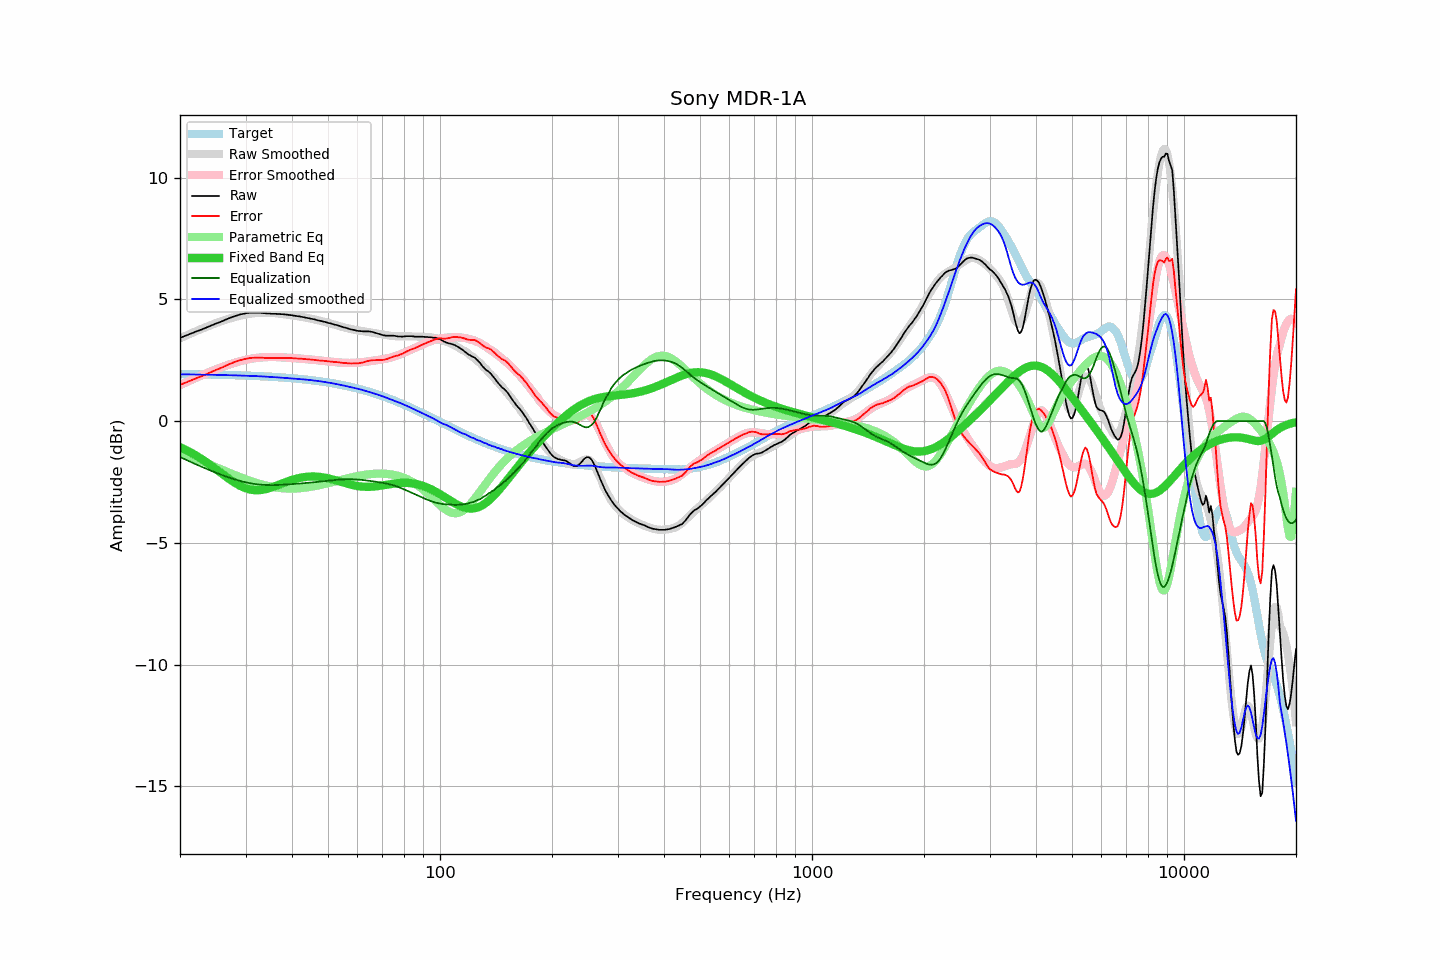

The data file committed next to this chart (first rows):
frequency, raw, error, smoothed, error_smoothed, equalization, parametric_eq, equalized_raw, equalized_smoothed, target
20, 3.41, 1.48, 3.40, 1.48, -1.48, -1.07, 1.94, 1.92, 1.93
21, 3.54, 1.62, 3.54, 1.63, -1.63, -1.23, 1.92, 1.92, 1.92
22, 3.66, 1.74, 3.68, 1.77, -1.77, -1.40, 1.90, 1.91, 1.92
23, 3.77, 1.86, 3.80, 1.89, -1.89, -1.58, 1.88, 1.91, 1.92
24, 3.89, 1.98, 3.92, 2.01, -2.01, -1.78, 1.88, 1.90, 1.91
25, 4.00, 2.10, 4.02, 2.12, -2.12, -1.98, 1.88, 1.90, 1.90
26, 4.10, 2.21, 4.11, 2.22, -2.22, -2.17, 1.88, 1.89, 1.90
27, 4.21, 2.32, 4.20, 2.31, -2.31, -2.36, 1.90, 1.89, 1.89
28, 4.30, 2.42, 4.27, 2.39, -2.39, -2.52, 1.92, 1.88, 1.88
29, 4.37, 2.50, 4.33, 2.46, -2.46, -2.66, 1.92, 1.87, 1.88
30, 4.42, 2.56, 4.38, 2.51, -2.51, -2.76, 1.91, 1.86, 1.87
31, 4.45, 2.59, 4.41, 2.56, -2.56, -2.82, 1.90, 1.85, 1.86
32, 4.45, 2.60, 4.44, 2.59, -2.59, -2.84, 1.86, 1.85, 1.85
33, 4.44, 2.60, 4.45, 2.61, -2.61, -2.83, 1.83, 1.84, 1.84
34, 4.42, 2.59, 4.45, 2.63, -2.63, -2.80, 1.80, 1.83, 1.83
35, 4.41, 2.59, 4.44, 2.63, -2.63, -2.74, 1.78, 1.81, 1.82
36, 4.40, 2.59, 4.43, 2.63, -2.63, -2.68, 1.77, 1.80, 1.81
37, 4.39, 2.60, 4.41, 2.62, -2.62, -2.61, 1.77, 1.79, 1.80
38, 4.38, 2.60, 4.39, 2.61, -2.61, -2.54, 1.77, 1.78, 1.79
39, 4.36, 2.59, 4.36, 2.60, -2.60, -2.47, 1.76, 1.76, 1.77
40, 4.34, 2.59, 4.34, 2.59, -2.59, -2.42, 1.75, 1.75, 1.76
41, 4.31, 2.57, 4.31, 2.58, -2.58, -2.37, 1.74, 1.74, 1.74
42, 4.29, 2.56, 4.29, 2.56, -2.56, -2.33, 1.73, 1.72, 1.73
43, 4.26, 2.55, 4.26, 2.55, -2.55, -2.30, 1.71, 1.71, 1.71
44, 4.23, 2.54, 4.24, 2.54, -2.54, -2.29, 1.70, 1.70, 1.70
45, 4.20, 2.52, 4.21, 2.52, -2.52, -2.28, 1.68, 1.68, 1.68
46, 4.17, 2.51, 4.17, 2.51, -2.51, -2.28, 1.66, 1.66, 1.66
47, 4.13, 2.49, 4.14, 2.50, -2.50, -2.29, 1.64, 1.64, 1.64
48, 4.10, 2.48, 4.11, 2.48, -2.48, -2.30, 1.62, 1.62, 1.62
49, 4.07, 2.47, 4.07, 2.47, -2.47, -2.32, 1.61, 1.60, 1.60
50, 4.03, 2.45, 4.03, 2.45, -2.45, -2.35, 1.58, 1.58, 1.58
51, 4.00, 2.44, 4.00, 2.44, -2.44, -2.38, 1.57, 1.56, 1.56
52, 3.96, 2.42, 3.96, 2.42, -2.42, -2.42, 1.54, 1.54, 1.54
53, 3.93, 2.42, 3.92, 2.41, -2.41, -2.45, 1.52, 1.51, 1.52
54, 3.89, 2.40, 3.89, 2.40, -2.40, -2.49, 1.49, 1.49, 1.49
55, 3.85, 2.39, 3.85, 2.39, -2.39, -2.53, 1.46, 1.46, 1.47
56, 3.82, 2.38, 3.82, 2.39, -2.39, -2.56, 1.44, 1.43, 1.44
57, 3.78, 2.37, 3.80, 2.39, -2.39, -2.59, 1.40, 1.41, 1.42
58, 3.75, 2.36, 3.77, 2.39, -2.39, -2.62, 1.37, 1.38, 1.39
59, 3.73, 2.37, 3.75, 2.39, -2.39, -2.65, 1.34, 1.36, 1.36
60, 3.70, 2.37, 3.73, 2.40, -2.40, -2.67, 1.30, 1.33, 1.34
61, 3.69, 2.39, 3.71, 2.41, -2.41, -2.68, 1.28, 1.30, 1.31
62, 3.68, 2.41, 3.69, 2.42, -2.42, -2.70, 1.26, 1.27, 1.28
63, 3.68, 2.44, 3.67, 2.43, -2.43, -2.70, 1.25, 1.24, 1.25
64, 3.68, 2.47, 3.66, 2.45, -2.45, -2.70, 1.24, 1.21, 1.22
65, 3.67, 2.49, 3.64, 2.46, -2.46, -2.70, 1.21, 1.18, 1.19
66, 3.65, 2.50, 3.62, 2.47, -2.47, -2.69, 1.18, 1.15, 1.16
67, 3.62, 2.50, 3.61, 2.49, -2.49, -2.68, 1.13, 1.12, 1.12
68, 3.59, 2.50, 3.59, 2.50, -2.50, -2.67, 1.09, 1.09, 1.09
69, 3.56, 2.51, 3.58, 2.52, -2.52, -2.66, 1.04, 1.06, 1.06
70, 3.53, 2.51, 3.56, 2.54, -2.54, -2.64, 1.00, 1.02, 1.03
71, 3.51, 2.52, 3.54, 2.55, -2.55, -2.63, 0.96, 0.99, 0.99
72, 3.50, 2.55, 3.52, 2.57, -2.57, -2.61, 0.93, 0.95, 0.96
73, 3.50, 2.58, 3.51, 2.59, -2.59, -2.60, 0.91, 0.92, 0.92
74, 3.50, 2.62, 3.50, 2.62, -2.62, -2.58, 0.89, 0.88, 0.89
75, 3.50, 2.65, 3.49, 2.64, -2.64, -2.57, 0.86, 0.85, 0.85
76, 3.49, 2.68, 3.48, 2.67, -2.67, -2.56, 0.82, 0.81, 0.82
77, 3.47, 2.69, 3.48, 2.70, -2.70, -2.55, 0.77, 0.78, 0.78
78, 3.47, 2.73, 3.48, 2.73, -2.73, -2.54, 0.74, 0.75, 0.75
79, 3.46, 2.75, 3.48, 2.77, -2.77, -2.54, 0.70, 0.71, 0.71
... 553 more rows
